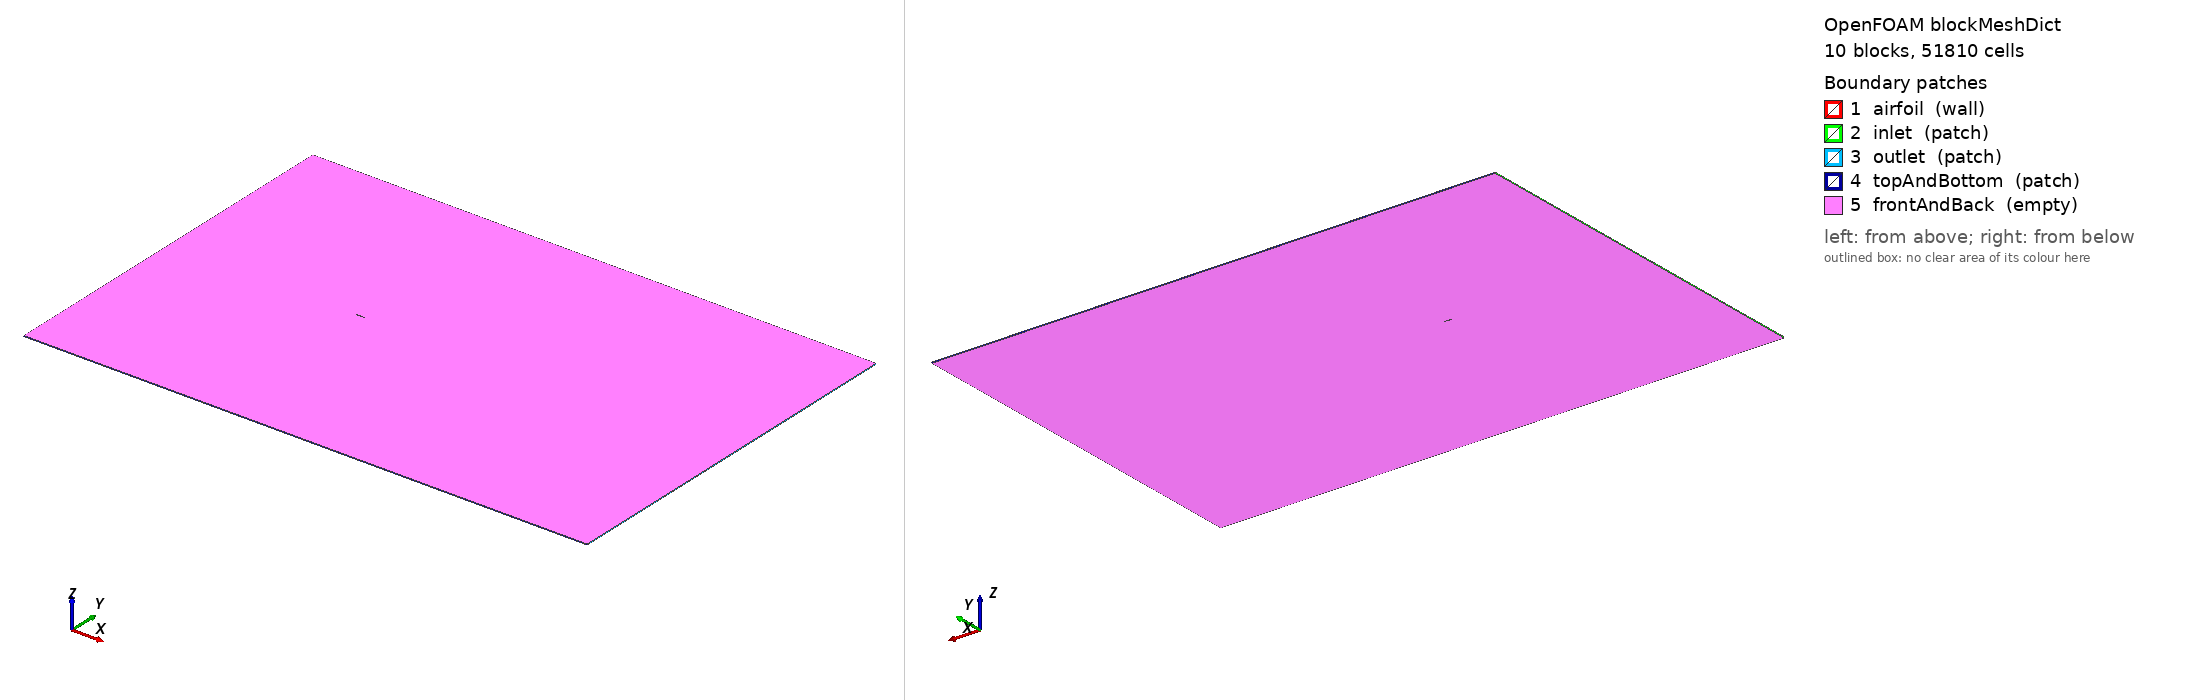

OpenFOAM case: the mesh blockMesh builds from blockMeshDict, 10 block(s), 51810 cells. Boundary patches (legend numbers): 1 airfoil (wall), 2 inlet (patch), 3 outlet (patch), 4 topAndBottom (patch), 5 frontAndBack (empty). Left view from above one corner, right view from below the opposite corner. Boundary conditions: 4 field file(s) under 0/; 5 of 5 drawn patches have an entry in a shipped field file.

=== system/blockMeshDict ===
/*--------------------------------*- C++ -*----------------------------------*\
| =========                 |                                                 |
| \\      /  F ield         | OpenFOAM: The Open Source CFD Toolbox           |
|  \\    /   O peration     | Version:  v2312                                 |
|   \\  /    A nd           | Web:      www.openfoam.com                      |
|    \\/     M anipulation  |                                                 |
\*---------------------------------------------------------------------------*/
FoamFile
{
    version     2.0;
    format      ascii;
    class       dictionary;
    object      blockMeshDict;
}
// * * * * * * * * * * * * * * * * * * * * * * * * * * * * * * * * * * * * * //
// Structured C-grid-style mesh for NACA 0012 (TMR altered definition,
// sharp TE), alpha = 0, Re = 6e6. Generated by gen_mesh.py — do not edit
// by hand; regenerate with `python3 gen_mesh.py`.
//
// Farfield: x in [-20, 40], y in +/-20 (chords).
// First wall cell 0.0003 c (y+ ~ 65, wall-function regime).

scale   1;

vertices
(
    (0 0 -0.05)
    (1 0 -0.05)
    (0.5 0.052190197 -0.05)
    (0.5 -0.052190197 -0.05)
    (0 20 -0.05)
    (0 -20 -0.05)
    (0.5 20 -0.05)
    (0.5 -20 -0.05)
    (1 20 -0.05)
    (1 -20 -0.05)
    (-20 0 -0.05)
    (-20 20 -0.05)
    (-20 -20 -0.05)
    (40 0 -0.05)
    (40 20 -0.05)
    (40 -20 -0.05)
    (7.8172341 0 -0.05)
    (7.8172341 20 -0.05)
    (7.8172341 -20 -0.05)
    (0 0 0.05)
    (1 0 0.05)
    (0.5 0.052190197 0.05)
    (0.5 -0.052190197 0.05)
    (0 20 0.05)
    (0 -20 0.05)
    (0.5 20 0.05)
    (0.5 -20 0.05)
    (1 20 0.05)
    (1 -20 0.05)
    (-20 0 0.05)
    (-20 20 0.05)
    (-20 -20 0.05)
    (40 0 0.05)
    (40 20 0.05)
    (40 -20 0.05)
    (7.8172341 0 0.05)
    (7.8172341 20 0.05)
    (7.8172341 -20 0.05)
);

blocks
(
    hex (10 0 4 11 29 19 23 30) (80 55 1) simpleGrading (1 10506.2 1)
    hex (0 2 6 4 19 21 25 23) (40 55 1) simpleGrading (14.6975 10506.2 1)
    hex (2 1 8 6 21 20 27 25) (40 55 1) simpleGrading (0.0707049 10506.2 1)
    hex (1 16 17 8 20 35 36 27) (150 55 1) simpleGrading (80 10506.2 1)
    hex (16 13 14 17 35 32 33 36) (161 55 1) simpleGrading (1 10506.2 1)
    hex (10 12 5 0 29 31 24 19) (55 80 1) simpleGrading (10506.2 1 1)
    hex (0 5 7 3 19 24 26 22) (55 40 1) simpleGrading (10506.2 14.6975 1)
    hex (3 7 9 1 22 26 28 20) (55 40 1) simpleGrading (10506.2 0.0707049 1)
    hex (1 9 18 16 20 28 37 35) (55 150 1) simpleGrading (10506.2 80 1)
    hex (16 18 15 13 35 37 34 32) (55 161 1) simpleGrading (10506.2 1 1)
);

edges
(
    arc 0 4 (-4.1421356 10 -0.05)
    arc 19 23 (-4.1421356 10 0.05)
    arc 0 5 (-4.1421356 -10 -0.05)
    arc 19 24 (-4.1421356 -10 0.05)
    spline 0 2
    (
        (0.0018227815 0.0074332743 -0.05)
        (0.0072645456 0.014555571 -0.05)
        (0.016245939 0.021321306 -0.05)
        (0.028635994 0.027676067 -0.05)
        (0.044254034 0.033560822 -0.05)
        (0.062872313 0.038917001 -0.05)
        (0.084219335 0.043691852 -0.05)
        (0.10798381 0.047843432 -0.05)
        (0.13381921 0.051344695 -0.05)
        (0.16134878 0.054186276 -0.05)
        (0.19017108 0.056377776 -0.05)
        (0.21986583 0.057947524 -0.05)
        (0.25 0.058940989 -0.05)
        (0.28013417 0.059418152 -0.05)
        (0.30982892 0.059450175 -0.05)
        (0.33865122 0.059115776 -0.05)
        (0.36618079 0.058497607 -0.05)
        (0.39201619 0.057678906 -0.05)
        (0.41578066 0.056740568 -0.05)
        (0.43712769 0.055758686 -0.05)
        (0.45574597 0.054802579 -0.05)
        (0.47136401 0.053933221 -0.05)
        (0.48375406 0.053202031 -0.05)
        (0.49273545 0.05264993 -0.05)
        (0.49817722 0.052306641 -0.05)
    )
    spline 19 21
    (
        (0.0018227815 0.0074332743 0.05)
        (0.0072645456 0.014555571 0.05)
        (0.016245939 0.021321306 0.05)
        (0.028635994 0.027676067 0.05)
        (0.044254034 0.033560822 0.05)
        (0.062872313 0.038917001 0.05)
        (0.084219335 0.043691852 0.05)
        (0.10798381 0.047843432 0.05)
        (0.13381921 0.051344695 0.05)
        (0.16134878 0.054186276 0.05)
        (0.19017108 0.056377776 0.05)
        (0.21986583 0.057947524 0.05)
        (0.25 0.058940989 0.05)
        (0.28013417 0.059418152 0.05)
        (0.30982892 0.059450175 0.05)
        (0.33865122 0.059115776 0.05)
        (0.36618079 0.058497607 0.05)
        (0.39201619 0.057678906 0.05)
        (0.41578066 0.056740568 0.05)
        (0.43712769 0.055758686 0.05)
        (0.45574597 0.054802579 0.05)
        (0.47136401 0.053933221 0.05)
        (0.48375406 0.053202031 0.05)
        (0.49273545 0.05264993 0.05)
        (0.49817722 0.052306641 0.05)
    )
    spline 2 1
    (
        (0.50182278 0.052073029 -0.05)
        (0.50726455 0.051718968 -0.05)
        (0.51624594 0.051120856 -0.05)
        (0.52863599 0.050268373 -0.05)
        (0.54425403 0.049150166 -0.05)
        (0.56287231 0.047756292 -0.05)
        (0.58421934 0.046080616 -0.05)
        (0.60798381 0.044122842 -0.05)
        (0.63381921 0.041889956 -0.05)
        (0.66134878 0.039397008 -0.05)
        (0.69017108 0.036667271 -0.05)
        (0.71986583 0.033731895 -0.05)
        (0.75 0.030629248 -0.05)
        (0.78013417 0.0274041 -0.05)
        (0.80982892 0.024106778 -0.05)
        (0.83865122 0.020792354 -0.05)
        (0.86618079 0.017519826 -0.05)
        (0.89201619 0.01435122 -0.05)
        (0.91578066 0.011350478 -0.05)
        (0.93712769 0.0085820368 -0.05)
        (0.95574597 0.0061090083 -0.05)
        (0.97136401 0.0039909915 -0.05)
        (0.98375406 0.0022816119 -0.05)
        (0.99273545 0.0010259797 -0.05)
        (0.99817722 0.00025831402 -0.05)
    )
    spline 21 20
    (
        (0.50182278 0.052073029 0.05)
        (0.50726455 0.051718968 0.05)
        (0.51624594 0.051120856 0.05)
        (0.52863599 0.050268373 0.05)
        (0.54425403 0.049150166 0.05)
        (0.56287231 0.047756292 0.05)
        (0.58421934 0.046080616 0.05)
        (0.60798381 0.044122842 0.05)
        (0.63381921 0.041889956 0.05)
        (0.66134878 0.039397008 0.05)
        (0.69017108 0.036667271 0.05)
        (0.71986583 0.033731895 0.05)
        (0.75 0.030629248 0.05)
        (0.78013417 0.0274041 0.05)
        (0.80982892 0.024106778 0.05)
        (0.83865122 0.020792354 0.05)
        (0.86618079 0.017519826 0.05)
        (0.89201619 0.01435122 0.05)
        (0.91578066 0.011350478 0.05)
        (0.93712769 0.0085820368 0.05)
        (0.95574597 0.0061090083 0.05)
        (0.97136401 0.0039909915 0.05)
        (0.98375406 0.0022816119 0.05)
        (0.99273545 0.0010259797 0.05)
        (0.99817722 0.00025831402 0.05)
    )
    spline 3 0
    (
        (0.49817722 -0.052306641 -0.05)
        (0.49273545 -0.05264993 -0.05)
        (0.48375406 -0.053202031 -0.05)
        (0.47136401 -0.053933221 -0.05)
        (0.45574597 -0.054802579 -0.05)
        (0.43712769 -0.055758686 -0.05)
        (0.41578066 -0.056740568 -0.05)
        (0.39201619 -0.057678906 -0.05)
        (0.36618079 -0.058497607 -0.05)
        (0.33865122 -0.059115776 -0.05)
        (0.30982892 -0.059450175 -0.05)
        (0.28013417 -0.059418152 -0.05)
        (0.25 -0.058940989 -0.05)
        (0.21986583 -0.057947524 -0.05)
        (0.19017108 -0.056377776 -0.05)
        (0.16134878 -0.054186276 -0.05)
        (0.13381921 -0.051344695 -0.05)
        (0.10798381 -0.047843432 -0.05)
        (0.084219335 -0.043691852 -0.05)
        (0.062872313 -0.038917001 -0.05)
        (0.044254034 -0.033560822 -0.05)
        (0.028635994 -0.027676067 -0.05)
        (0.016245939 -0.021321306 -0.05)
        (0.0072645456 -0.014555571 -0.05)
        (0.0018227815 -0.0074332743 -0.05)
    )
    spline 22 19
    (
        (0.49817722 -0.052306641 0.05)
        (0.49273545 -0.05264993 0.05)
        (0.48375406 -0.053202031 0.05)
        (0.47136401 -0.053933221 0.05)
        (0.45574597 -0.054802579 0.05)
        (0.43712769 -0.055758686 0.05)
        (0.41578066 -0.056740568 0.05)
        (0.39201619 -0.057678906 0.05)
        (0.36618079 -0.058497607 0.05)
        (0.33865122 -0.059115776 0.05)
        (0.30982892 -0.059450175 0.05)
        (0.28013417 -0.059418152 0.05)
        (0.25 -0.058940989 0.05)
        (0.21986583 -0.057947524 0.05)
        (0.19017108 -0.056377776 0.05)
        (0.16134878 -0.054186276 0.05)
        (0.13381921 -0.051344695 0.05)
        (0.10798381 -0.047843432 0.05)
        (0.084219335 -0.043691852 0.05)
        (0.062872313 -0.038917001 0.05)
        (0.044254034 -0.033560822 0.05)
        (0.028635994 -0.027676067 0.05)
        (0.016245939 -0.021321306 0.05)
        (0.0072645456 -0.014555571 0.05)
        (0.0018227815 -0.0074332743 0.05)
    )
    spline 1 3
    (
        (0.99817722 -0.00025831402 -0.05)
        (0.99273545 -0.0010259797 -0.05)
        (0.98375406 -0.0022816119 -0.05)
        (0.97136401 -0.0039909915 -0.05)
        (0.95574597 -0.0061090083 -0.05)
        (0.93712769 -0.0085820368 -0.05)
        (0.91578066 -0.011350478 -0.05)
        (0.89201619 -0.01435122 -0.05)
        (0.86618079 -0.017519826 -0.05)
        (0.83865122 -0.020792354 -0.05)
        (0.80982892 -0.024106778 -0.05)
        (0.78013417 -0.0274041 -0.05)
        (0.75 -0.030629248 -0.05)
        (0.71986583 -0.033731895 -0.05)
        (0.69017108 -0.036667271 -0.05)
        (0.66134878 -0.039397008 -0.05)
        (0.63381921 -0.041889956 -0.05)
        (0.60798381 -0.044122842 -0.05)
        (0.58421934 -0.046080616 -0.05)
        (0.56287231 -0.047756292 -0.05)
        (0.54425403 -0.049150166 -0.05)
        (0.52863599 -0.050268373 -0.05)
        (0.51624594 -0.051120856 -0.05)
        (0.50726455 -0.051718968 -0.05)
        (0.50182278 -0.052073029 -0.05)
    )
    spline 20 22
    (
        (0.99817722 -0.00025831402 0.05)
        (0.99273545 -0.0010259797 0.05)
        (0.98375406 -0.0022816119 0.05)
        (0.97136401 -0.0039909915 0.05)
        (0.95574597 -0.0061090083 0.05)
        (0.93712769 -0.0085820368 0.05)
        (0.91578066 -0.011350478 0.05)
        (0.89201619 -0.01435122 0.05)
        (0.86618079 -0.017519826 0.05)
        (0.83865122 -0.020792354 0.05)
        (0.80982892 -0.024106778 0.05)
        (0.78013417 -0.0274041 0.05)
        (0.75 -0.030629248 0.05)
        (0.71986583 -0.033731895 0.05)
        (0.69017108 -0.036667271 0.05)
        (0.66134878 -0.039397008 0.05)
        (0.63381921 -0.041889956 0.05)
        (0.60798381 -0.044122842 0.05)
        (0.58421934 -0.046080616 0.05)
        (0.56287231 -0.047756292 0.05)
        (0.54425403 -0.049150166 0.05)
        (0.52863599 -0.050268373 0.05)
        (0.51624594 -0.051120856 0.05)
        (0.50726455 -0.051718968 0.05)
        (0.50182278 -0.052073029 0.05)
    )
);

boundary
(
    airfoil
    {
        type wall;
        faces
        (
            (0 2 21 19)
            (2 1 20 21)
            (3 0 19 22)
            (1 3 22 20)
        );
    }
    inlet
    {
        type patch;
        faces
        (
            (10 11 30 29)
            (10 12 31 29)
        );
    }
    outlet
    {
        type patch;
        faces
        (
            (13 14 33 32)
            (13 15 34 32)
        );
    }
    topAndBottom
    {
        type patch;
        faces
        (
            (11 4 23 30)
            (4 6 25 23)
            (6 8 27 25)
            (8 17 36 27)
            (17 14 33 36)
            (12 5 24 31)
            (5 7 26 24)
            (7 9 28 26)
            (9 18 37 28)
            (18 15 34 37)
        );
    }
    frontAndBack
    {
        type empty;
        faces
        (
            (10 0 4 11)
            (29 19 23 30)
            (0 2 6 4)
            (19 21 25 23)
            (2 1 8 6)
            (21 20 27 25)
            (1 16 17 8)
            (20 35 36 27)
            (16 13 14 17)
            (35 32 33 36)
            (10 12 5 0)
            (29 31 24 19)
            (0 5 7 3)
            (19 24 26 22)
            (3 7 9 1)
            (22 26 28 20)
            (1 9 18 16)
            (20 28 37 35)
            (16 18 15 13)
            (35 37 34 32)
        );
    }
);

mergePatchPairs
(
);

// ************************************************************************* //


=== system/controlDict ===
/*--------------------------------*- C++ -*----------------------------------*\
| =========                 |                                                 |
| \\      /  F ield         | OpenFOAM: The Open Source CFD Toolbox           |
|  \\    /   O peration     | Version:  v2312                                 |
|   \\  /    A nd           | Web:      www.openfoam.com                      |
|    \\/     M anipulation  |                                                 |
\*---------------------------------------------------------------------------*/
FoamFile
{
    version     2.0;
    format      ascii;
    class       dictionary;
    object      controlDict;
}
// * * * * * * * * * * * * * * * * * * * * * * * * * * * * * * * * * * * * * //

application     simpleFoam;

startFrom       startTime;
startTime       0;
stopAt          endTime;
endTime         2000;
deltaT          1;

writeControl    timeStep;
writeInterval   500;
purgeWrite      2;
writeFormat     ascii;
writePrecision  6;
writeCompression off;

timeFormat      general;
timePrecision   6;

runTimeModifiable true;

functions
{
    forces
    {
        // forceCoeffs normalises by magUInf/lRef/Aref internally and writes
        // Cl/Cd to postProcessing/forces/<time>/coefficient.dat.
        // Aref = chord x 2D span thickness (1.0 x 0.1) so the result is a
        // sectional (per-unit-span) coefficient. alpha = 0, so the wind axes
        // coincide with the global axes.
        type            forceCoeffs;
        libs            ("libforces.so");
        writeControl    timeStep;
        writeInterval   10;

        patches         (airfoil);
        rho             rhoInf;
        log             yes;

        rhoInf          1.0;
        CofR            (0.25 0 0);
        liftDir         (0 1 0);
        dragDir         (1 0 0);
        pitchAxis       (0 0 1);
        magUInf         1.0;
        lRef            1.0;
        Aref            0.1;
    }
}

// ************************************************************************* //


=== 0/U ===
/*--------------------------------*- C++ -*----------------------------------*\
| =========                 |                                                 |
| \\      /  F ield         | OpenFOAM: The Open Source CFD Toolbox           |
|  \\    /   O peration     | Version:  v2312                                 |
|   \\  /    A nd           | Web:      www.openfoam.com                      |
|    \\/     M anipulation  |                                                 |
\*---------------------------------------------------------------------------*/
FoamFile
{
    version     2.0;
    format      ascii;
    class       volVectorField;
    object      U;
}
// * * * * * * * * * * * * * * * * * * * * * * * * * * * * * * * * * * * * * //

dimensions      [0 1 -1 0 0 0 0];

internalField   uniform (1 0 0);

boundaryField
{
    airfoil
    {
        type            noSlip;
    }
    inlet
    {
        type            fixedValue;
        value           uniform (1 0 0);
    }
    outlet
    {
        type            zeroGradient;
    }
    topAndBottom
    {
        type            slip;
    }
    frontAndBack
    {
        type            empty;
    }
}

// ************************************************************************* //


=== 0/nuTilda ===
/*--------------------------------*- C++ -*----------------------------------*\
| =========                 |                                                 |
| \\      /  F ield         | OpenFOAM: The Open Source CFD Toolbox           |
|  \\    /   O peration     | Version:  v2312                                 |
|   \\  /    A nd           | Web:      www.openfoam.com                      |
|    \\/     M anipulation  |                                                 |
\*---------------------------------------------------------------------------*/
FoamFile
{
    version     2.0;
    format      ascii;
    class       volScalarField;
    object      nuTilda;
}
// * * * * * * * * * * * * * * * * * * * * * * * * * * * * * * * * * * * * * //

dimensions      [0 2 -1 0 0 0 0];

// Freestream nuTilda = 3 * nu (chi = 3), matching the TMR SA convention:
// CFL3D and FUN3D both used freestream SA working variable = 3 relative to
// the laminar value for this validation case.
internalField   uniform 5.00001e-7;

boundaryField
{
    airfoil
    {
        // nuTilda = 0 at the wall (the physical SA wall condition), paired
        // with nutUSpaldingWallFunction for nut — the standard SA
        // wall-function combination. zeroGradient nuTilda here overproduces
        // eddy viscosity near the wall and thickens the boundary layer.
        type            fixedValue;
        value           uniform 0;
    }
    inlet
    {
        type            fixedValue;
        value           uniform 5.00001e-7;
    }
    outlet
    {
        type            inletOutlet;
        inletValue      uniform 5.00001e-7;
        value           uniform 5.00001e-7;
    }
    topAndBottom
    {
        type            zeroGradient;
    }
    frontAndBack
    {
        type            empty;
    }
}

// ************************************************************************* //


=== 0/nut ===
/*--------------------------------*- C++ -*----------------------------------*\
| =========                 |                                                 |
| \\      /  F ield         | OpenFOAM: The Open Source CFD Toolbox           |
|  \\    /   O peration     | Version:  v2312                                 |
|   \\  /    A nd           | Web:      www.openfoam.com                      |
|    \\/     M anipulation  |                                                 |
\*---------------------------------------------------------------------------*/
FoamFile
{
    version     2.0;
    format      ascii;
    class       volScalarField;
    object      nut;
}
// * * * * * * * * * * * * * * * * * * * * * * * * * * * * * * * * * * * * * //

dimensions      [0 2 -1 0 0 0 0];

// nut from SA with chi = 3: nut = nuTilda * chi^3/(chi^3 + Cv1^3),
// Cv1 = 7.1 -> nut = 0.0701 * nuTilda = 0.2104 * nu.
internalField   uniform 3.506e-8;

boundaryField
{
    airfoil
    {
        type            nutUSpaldingWallFunction;
        value           uniform 0;
    }
    inlet
    {
        type            fixedValue;
        value           uniform 3.506e-8;
    }
    outlet
    {
        type            calculated;
        value           uniform 3.506e-8;
    }
    topAndBottom
    {
        type            calculated;
        value           uniform 3.506e-8;
    }
    frontAndBack
    {
        type            empty;
    }
}

// ************************************************************************* //


=== 0/p ===
/*--------------------------------*- C++ -*----------------------------------*\
| =========                 |                                                 |
| \\      /  F ield         | OpenFOAM: The Open Source CFD Toolbox           |
|  \\    /   O peration     | Version:  v2312                                 |
|   \\  /    A nd           | Web:      www.openfoam.com                      |
|    \\/     M anipulation  |                                                 |
\*---------------------------------------------------------------------------*/
FoamFile
{
    version     2.0;
    format      ascii;
    class       volScalarField;
    object      p;
}
// * * * * * * * * * * * * * * * * * * * * * * * * * * * * * * * * * * * * * //

dimensions      [0 2 -2 0 0 0 0];

internalField   uniform 0;

boundaryField
{
    airfoil
    {
        type            zeroGradient;
    }
    inlet
    {
        type            zeroGradient;
    }
    outlet
    {
        type            fixedValue;
        value           uniform 0;
    }
    topAndBottom
    {
        type            zeroGradient;
    }
    frontAndBack
    {
        type            empty;
    }
}

// ************************************************************************* //
